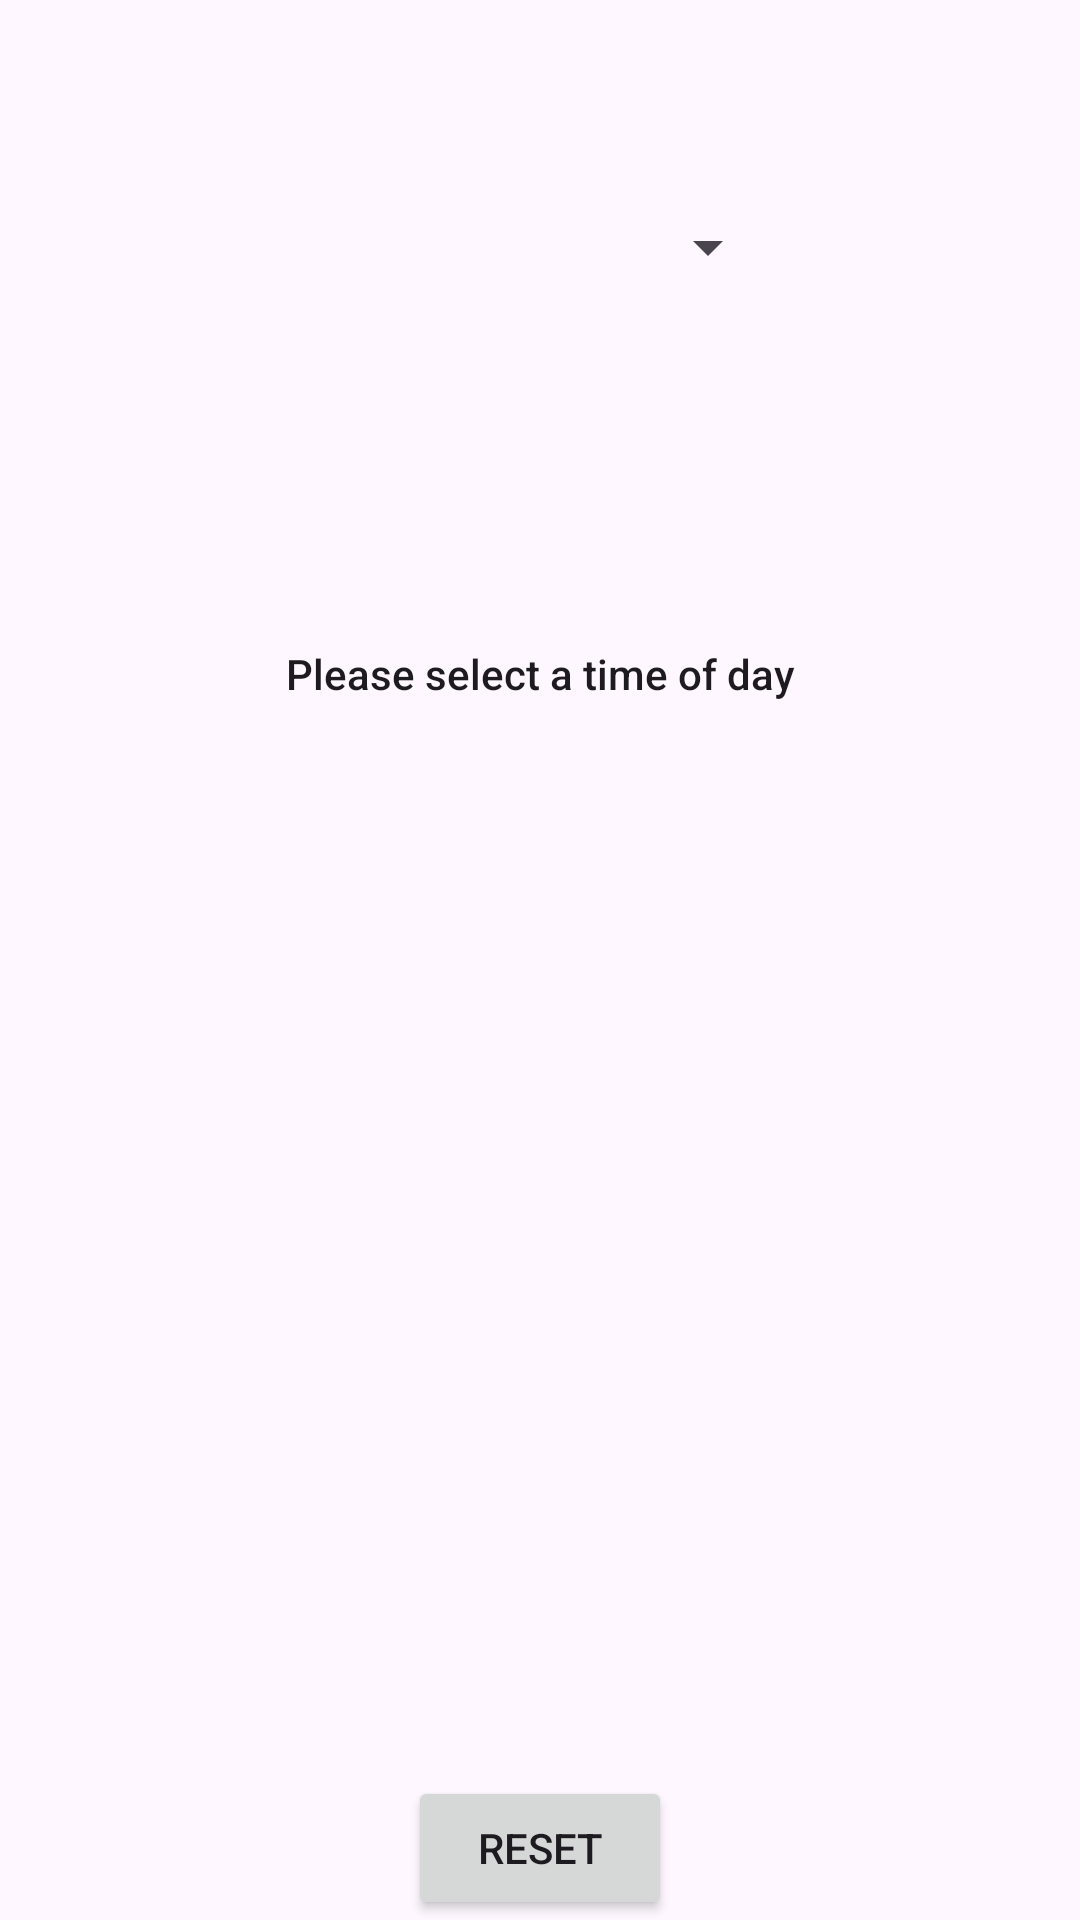

Write the Android layout XML for this screen, with the resource values it uses.
<!-- AndroidManifest.xml: application theme Theme.SocialManagement -->
<!-- res/layout/activity_main.xml -->
<?xml version="1.0" encoding="utf-8"?>
<androidx.constraintlayout.widget.ConstraintLayout xmlns:android="http://schemas.android.com/apk/res/android"
    xmlns:app="http://schemas.android.com/apk/res-auto"
    xmlns:tools="http://schemas.android.com/tools"
    android:id="@+id/main"
    android:layout_width="match_parent"
    android:layout_height="match_parent"
    tools:context=".MainActivity">

    <androidx.constraintlayout.widget.ConstraintLayout
        android:layout_width="match_parent"
        android:layout_height="match_parent"
        android:background="@drawable/sticker_wallpaper_design___free_stock_photos__pngs__templates___mockups___rawpixel__1_"
        app:layout_constraintBottom_toBottomOf="parent"
        app:layout_constraintEnd_toEndOf="parent"
        app:layout_constraintHorizontal_bias="0.0"
        app:layout_constraintStart_toStartOf="parent"
        app:layout_constraintTop_toTopOf="parent"
        app:layout_constraintVertical_bias="0.0">

        <TextView
            android:id="@+id/textView"
            android:layout_width="265dp"
            android:layout_height="61dp"
            android:layout_marginTop="50dp"
            android:layout_marginBottom="640dp"
            android:fontFamily="@font/alfa_slab_one"
            android:text="Social Sparks"
            android:textSize="34sp"
            app:layout_constraintBottom_toBottomOf="parent"
            app:layout_constraintEnd_toEndOf="parent"
            app:layout_constraintStart_toStartOf="parent"
            app:layout_constraintTop_toTopOf="parent" />

        <Spinner
            android:id="@+id/spTimeOfDay"
            android:layout_width="match_parent"
            android:layout_height="wrap_content"
            android:layout_marginStart="100dp"
            android:layout_marginTop="64dp"
            android:layout_marginEnd="100dp"
            android:minHeight="48dp"
            app:layout_constraintEnd_toEndOf="parent"
            app:layout_constraintHorizontal_bias="1.0"
            app:layout_constraintStart_toStartOf="parent"
            app:layout_constraintTop_toBottomOf="@+id/textView" />

        <Button
            android:id="@+id/btnMainReset"
            android:layout_width="wrap_content"
            android:layout_height="wrap_content"
            android:text="Reset"
            app:layout_constraintBottom_toBottomOf="parent"
            app:layout_constraintEnd_toEndOf="parent"
            app:layout_constraintStart_toStartOf="parent" />

        <TextView
            android:id="@+id/suggestion"
            android:layout_width="303dp"
            android:layout_height="131dp"
            android:text="Please select a time of day"
            android:textAlignment="center"
            android:textAppearance="@style/TextAppearance.AppCompat.Body2"
            app:layout_constraintBottom_toTopOf="@+id/btnMainReset"
            app:layout_constraintEnd_toEndOf="parent"
            app:layout_constraintStart_toStartOf="parent"
            app:layout_constraintTop_toBottomOf="@+id/spTimeOfDay"
            app:layout_constraintVertical_bias="0.306" />

    </androidx.constraintlayout.widget.ConstraintLayout>

</androidx.constraintlayout.widget.ConstraintLayout>
<!-- resources referenced by this layout -->
<resources>
  <style name="Theme.SocialManagement" parent="Base.Theme.SocialManagement" />
  <style name="Base.Theme.SocialManagement" parent="Theme.Material3.DayNight.NoActionBar">
          
          
      </style>
</resources>
